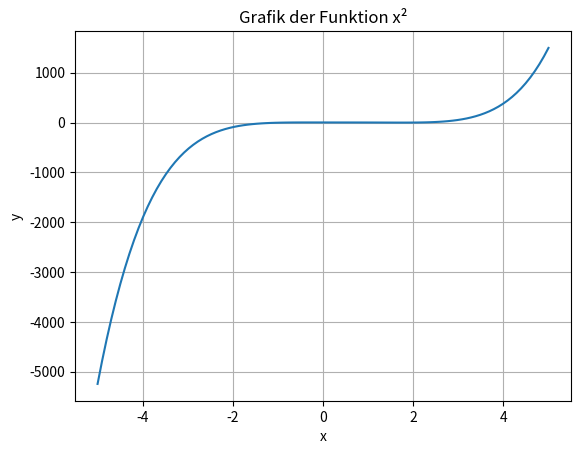

Recreate this plot in Python.
import numpy as np
import sympy as sp
import matplotlib.pyplot as plt

# Symbolische Variable anlegen
x = sp.symbols('x')

# Funktion mit SymPy definieren
funktion = x**5-3*x**4+2*x**3-x+1

# Ableitung berechnen
ableitung = sp.diff(funktion, x)

print("Funktion:", funktion)
print("Ableitung:", ableitung)

f=sp.lambdify(x, funktion, "numpy")

# Werte mit NumPy erzeugen
x_werte = np.linspace(-5, 5, 100)
y_werte = f(x_werte)

# Grafik mit Matplotlib zeichnen
plt.plot(x_werte, y_werte)
plt.xlabel("x")
plt.ylabel("y")
plt.title("Grafik der Funktion x²")
plt.grid(True)
plt.show()
